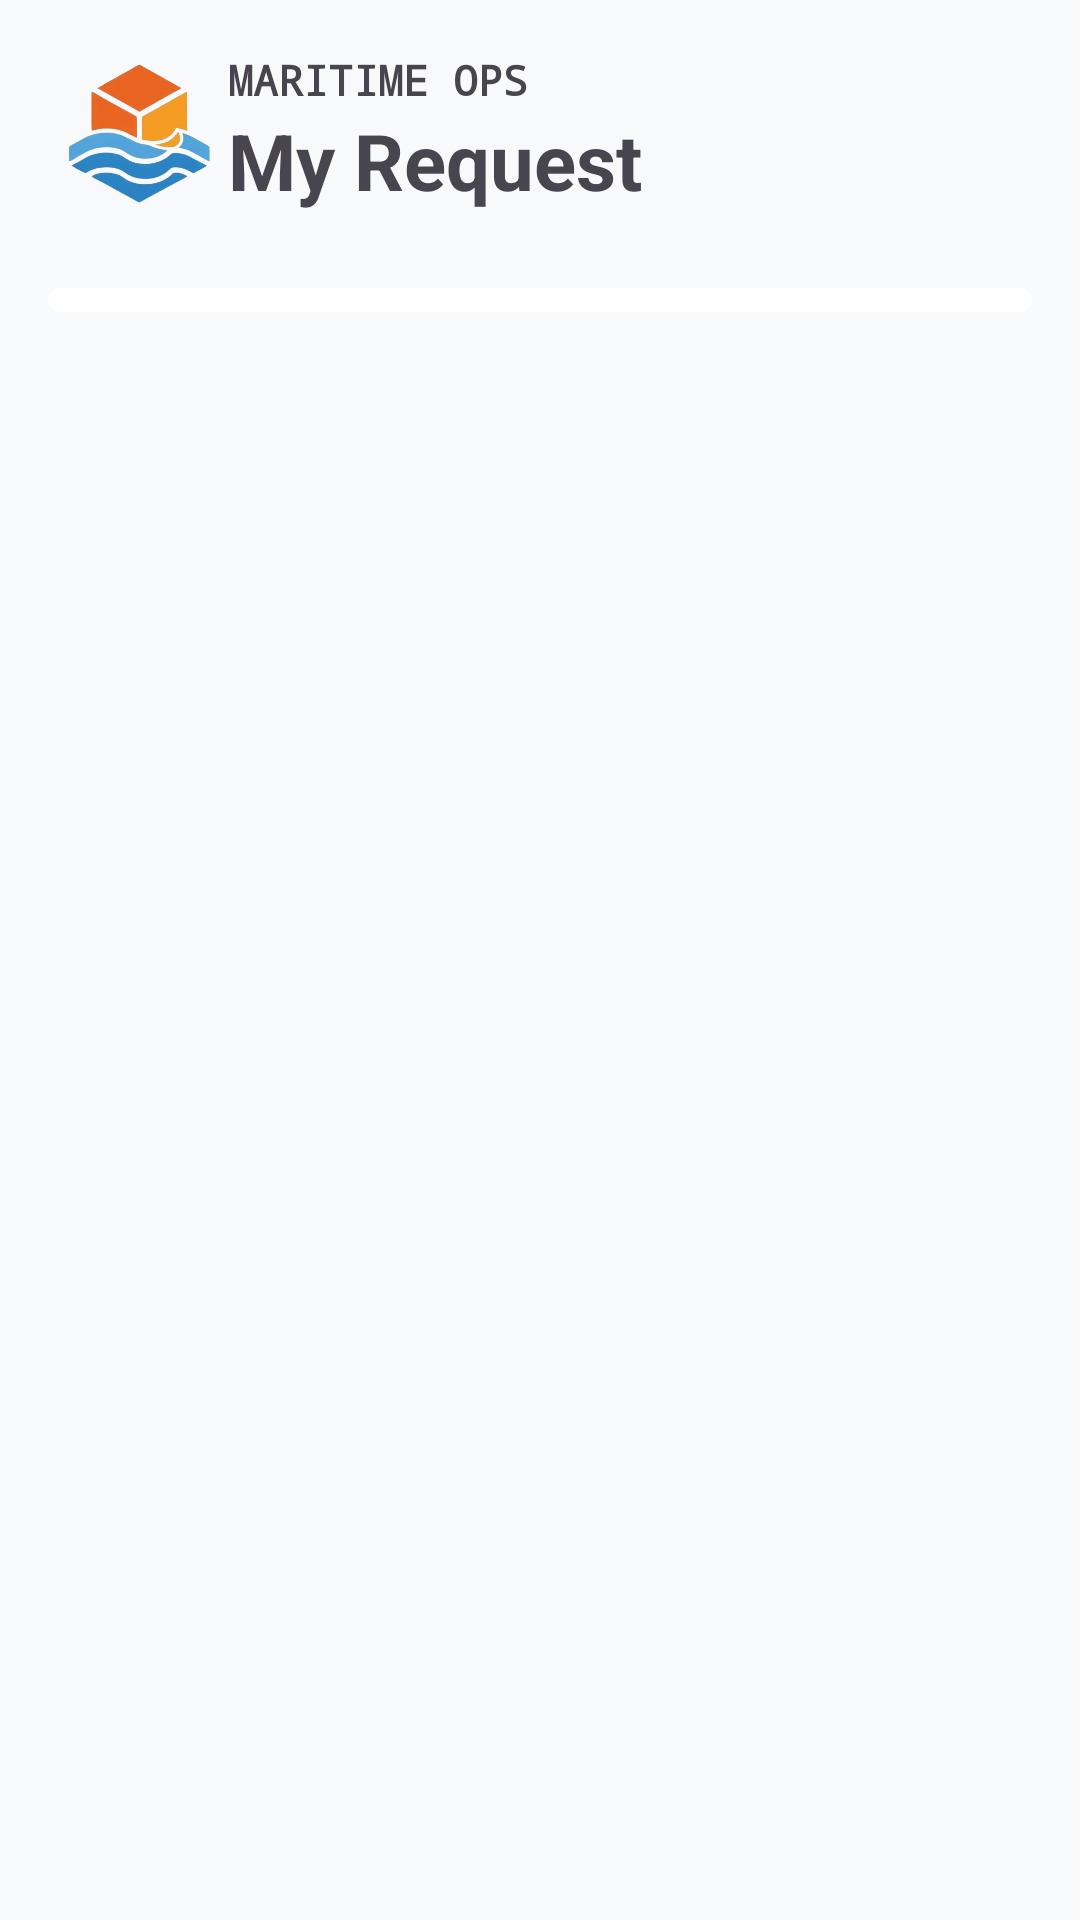

The Android layout XML behind this screen, and the referenced resources:
<!-- AndroidManifest.xml: application theme Theme.DockFlowApp -->
<!-- res/layout/fragment_riwayat.xml -->
<?xml version="1.0" encoding="utf-8"?>
<androidx.core.widget.NestedScrollView xmlns:android="http://schemas.android.com/apk/res/android"
    xmlns:tools="http://schemas.android.com/tools"
    android:layout_width="match_parent"
    android:layout_height="match_parent"
    xmlns:app="http://schemas.android.com/apk/res-auto"
    tools:context=".riwayatFragment">

    <LinearLayout
        android:layout_margin="16dp"
        android:layout_width="match_parent"
        android:layout_height="wrap_content"
        android:orientation="vertical">
        <LinearLayout
            android:layout_width="match_parent"
            android:layout_height="wrap_content"
            android:orientation="horizontal"
            >
            <LinearLayout
                android:layout_gravity="center_vertical"
                android:gravity="center_vertical"
                android:layout_width="wrap_content"
                android:layout_height="wrap_content"

                android:orientation="horizontal"
                >
                <ImageView
                    android:layout_width="60dp"
                    android:layout_height="60dp"
                    android:src="@drawable/logo_mentahan"/>
                <LinearLayout
                    android:layout_width="wrap_content"
                    android:layout_height="wrap_content"
                    android:orientation="vertical">
                    <TextView
                        android:layout_marginTop="-4dp"
                        android:layout_width="wrap_content"
                        android:layout_height="wrap_content"
                        android:fontFamily="monospace"
                        android:text="MARITIME OPS"
                        android:textStyle="bold"
                        />

                    <TextView
                        android:layout_width="wrap_content"
                        android:layout_height="wrap_content"
                        android:text="My Request"
                        android:textStyle="bold"
                        android:textSize="26sp"
                        />
                </LinearLayout>
            </LinearLayout>
        </LinearLayout>

        <androidx.cardview.widget.CardView
            app:cardElevation="0dp"
            app:cardCornerRadius="10dp"
            android:layout_marginTop="20dp"
            android:background="@color/white"
            android:layout_width="match_parent"
            android:layout_height="wrap_content"
            >
            <com.google.android.material.button.MaterialButtonToggleGroup
                android:id="@+id/toggleGroup"
                android:layout_width="match_parent"
                android:layout_height="wrap_content"
                android:layout_marginVertical="4dp"
                android:layout_marginHorizontal="8dp"
                app:singleSelection="true"
                app:selectionRequired="true"
                app:checkedButton="@id/btnAll">

                <com.google.android.material.button.MaterialButton
                android:id="@+id/btnAll"
                style="@style/Widget.MaterialComponents.Button.OutlinedButton"
                android:layout_width="0dp"
                android:layout_height="60dp"
                android:layout_weight="1"
                android:text="All Bookings"
                android:textColor="@color/state_chip_text"
                app:cornerRadius="10dp"
                app:strokeWidth="0dp"
                android:backgroundTint="@color/state_chip_bg" />

                <com.google.android.material.button.MaterialButton
                    android:id="@+id/btnAccepted"
                    style="@style/Widget.MaterialComponents.Button.OutlinedButton"
                    android:layout_width="0dp"
                    android:layout_height="60dp"
                    android:layout_weight="1"
                    android:text="Accepted"
                    android:textColor="@color/state_chip_text"
                    app:cornerRadius="10dp"
                    app:strokeWidth="0dp"
                    android:backgroundTint="@color/state_chip_bg" />
            </com.google.android.material.button.MaterialButtonToggleGroup>
        </androidx.cardview.widget.CardView>

        <androidx.recyclerview.widget.RecyclerView
            android:layout_width="match_parent"
            android:layout_height="wrap_content"
            android:id="@+id/rvHistory"
            android:layout_marginBottom="100dp"/>
    </LinearLayout>

</androidx.core.widget.NestedScrollView>
<!-- resources referenced by this layout -->
<resources>
  <color name="white">#FFFFFFFF</color>
  <!-- drawable logo_mentahan: png bitmap (drawable, 805369 bytes) -->
  <style name="Theme.DockFlowApp" parent="Base.Theme.DockFlowApp" />
  <style name="Base.Theme.DockFlowApp" parent="Theme.Material3.Light.NoActionBar">
          
          
          <item name="android:windowBackground">@color/background_color</item>
      </style>
  <color name="background_color">#f7f9fb</color>
</resources>
